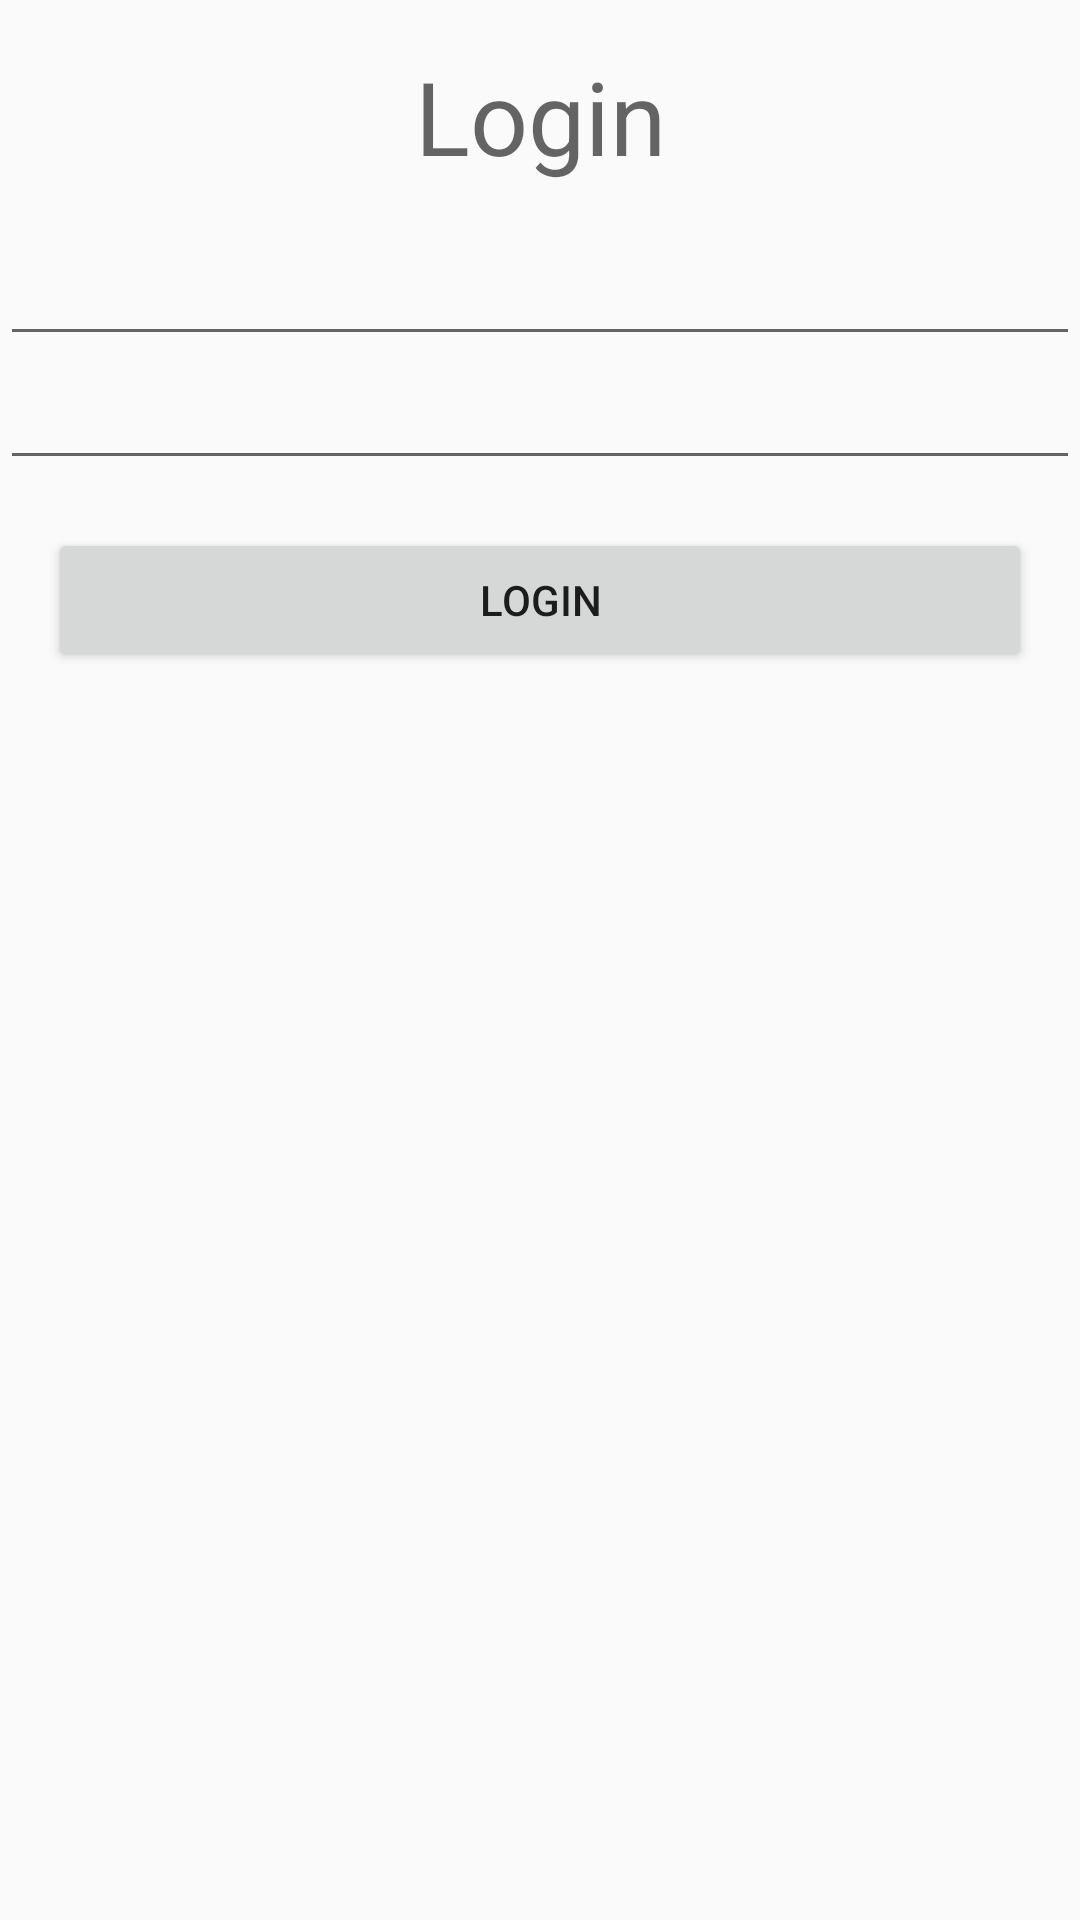

Write the Android layout XML for this screen, with the resource values it uses.
<!-- AndroidManifest.xml: application theme YAN -->
<!-- res/layout/activity_login.xml -->
<?xml version="1.0" encoding="utf-8"?>
<LinearLayout xmlns:android="http://schemas.android.com/apk/res/android"
    android:layout_width="match_parent"
    android:layout_height="match_parent"
    android:orientation="vertical">

    <TextView
        android:id="@+id/tv_login_title"
        android:layout_width="match_parent"
        android:layout_height="wrap_content"
        android:layout_margin="16dp"
        android:gravity="center"
        android:text="@string/login_title"
        android:textAppearance="@style/TextAppearance.AppCompat.Display1" />

    <EditText
        android:id="@+id/et_email"
        android:layout_width="match_parent"
        android:layout_height="wrap_content"
        android:ems="10"
        android:inputType="textPersonName" />

    <EditText
        android:id="@+id/et_password"
        android:layout_width="match_parent"
        android:layout_height="wrap_content"
        android:ems="10"
        android:inputType="textPersonName" />

    <Button
        android:id="@+id/btn_login"
        android:layout_width="match_parent"
        android:layout_height="wrap_content"
        android:layout_margin="16dp"
        android:layout_marginTop="16dp"
        android:text="@string/login_title" />

</LinearLayout>
<!-- resources referenced by this layout -->
<resources>
  <string name="login_title">Login</string>
  <style name="YAN" parent="Theme.AppCompat.Light.NoActionBar">
          <item name="colorPrimary">@color/YAN_primaryDark</item>
          <item name="colorPrimaryDark">@color/YAN_secondaryDark</item>
          <item name="tabBackgroundColor">@color/YAN_ocean</item>
          <item name="toolbarBackgroundColor">@color/pantone331c</item>
          <item name="textDarkColor">@color/YAN_secondaryDark</item>
          <item name="textTabColor">@color/pantoneDark331c</item>
          <item name="textWhiteColor">@color/myTextLight</item>
          <item name="detailBackground">@color/myLayoutColor</item>
          <item name="imageTransparentOverlay">@color/pantoneTransparent</item>
      </style>
  <color name="YAN_primaryDark">#222831</color>
  <color name="YAN_secondaryDark">#393e46</color>
  <color name="YAN_ocean">#32e0c4</color>
  <color name="pantone331c">#05c3de</color>
  <color name="pantoneDark331c">#017787</color>
  <color name="myTextLight">#FFFFFF</color>
  <color name="myLayoutColor">#EEEEEE</color>
  <color name="pantoneTransparent">#6605c3de</color>
</resources>
